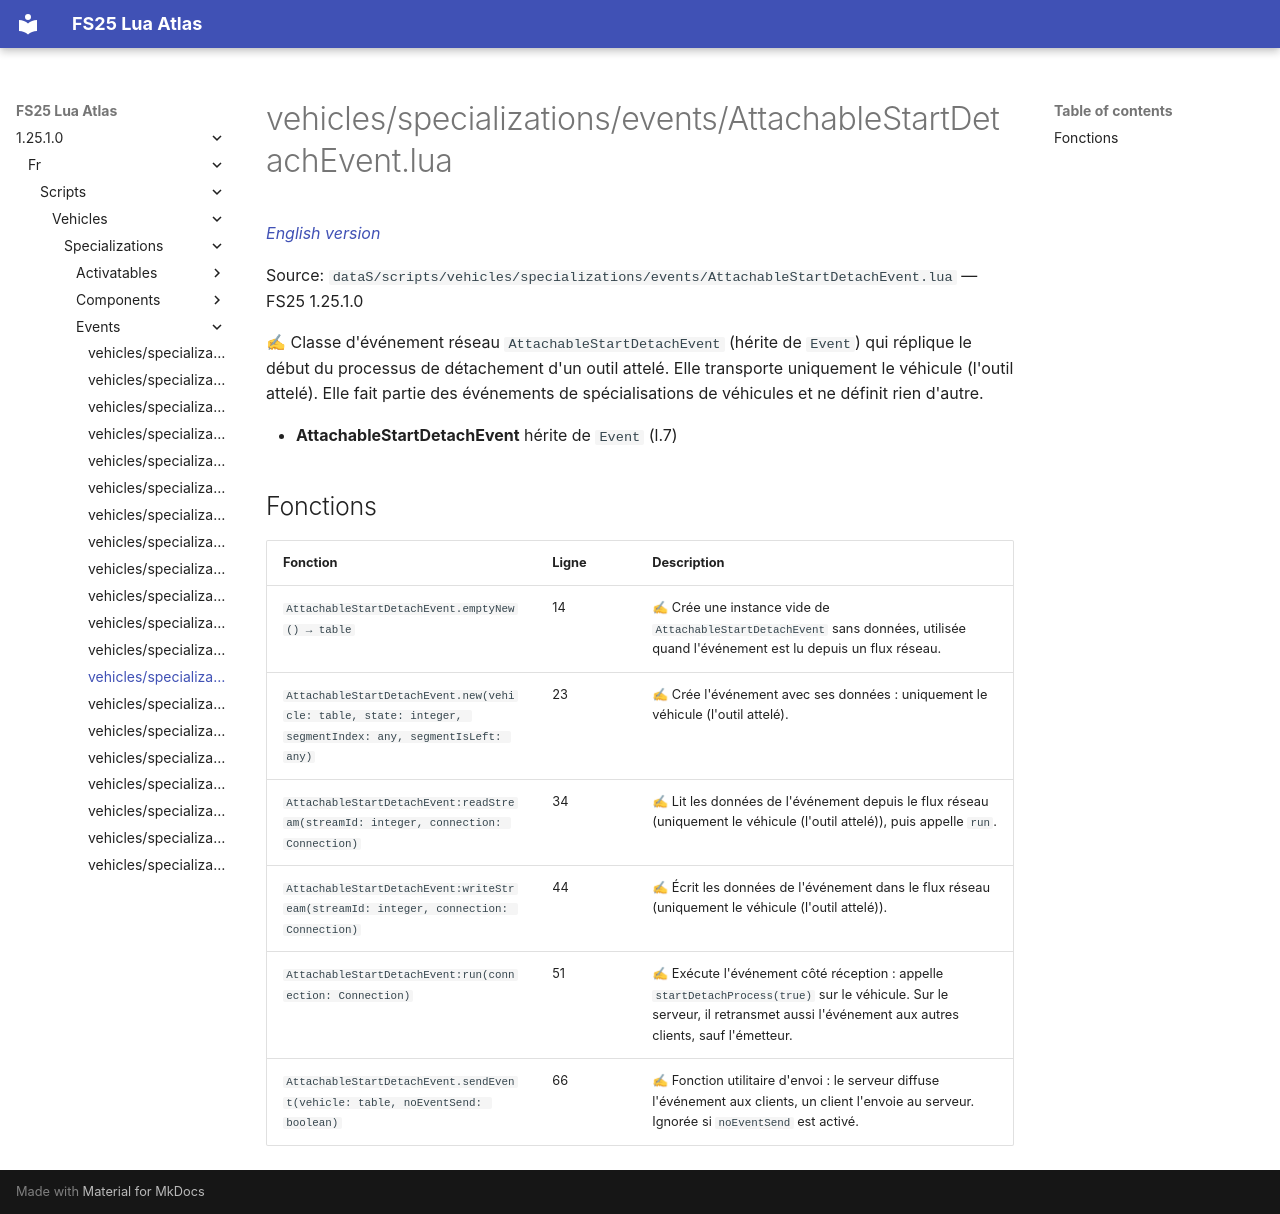

repository: Tim0219800/fs25-lua-atlas · page: 1.25.1.0/fr/scripts/vehicles/specializations/events/AttachableStartDetachEvent.html · generator: mkdocs

# vehicles/specializations/events/AttachableStartDetachEvent.lua

*[English version](../../../../../scripts/vehicles/specializations/events/AttachableStartDetachEvent.md)*

Source: `dataS/scripts/vehicles/specializations/events/AttachableStartDetachEvent.lua` — FS25 1.25.1.0

✍ Classe d'événement réseau `AttachableStartDetachEvent` (hérite de `Event`) qui réplique le début du processus de détachement d'un outil attelé. Elle transporte uniquement le véhicule (l'outil attelé). Elle fait partie des événements de spécialisations de véhicules et ne définit rien d'autre.

- **AttachableStartDetachEvent** hérite de `Event` (l.7)

## Fonctions

| Fonction | Ligne | Description |
|---|---|---|
| `AttachableStartDetachEvent.emptyNew() → table` | 14 | ✍ Crée une instance vide de `AttachableStartDetachEvent` sans données, utilisée quand l'événement est lu depuis un flux réseau. |
| `AttachableStartDetachEvent.new(vehicle: table, state: integer, segmentIndex: any, segmentIsLeft: any)` | 23 | ✍ Crée l'événement avec ses données : uniquement le véhicule (l'outil attelé). |
| `AttachableStartDetachEvent:readStream(streamId: integer, connection: Connection)` | 34 | ✍ Lit les données de l'événement depuis le flux réseau (uniquement le véhicule (l'outil attelé)), puis appelle `run`. |
| `AttachableStartDetachEvent:writeStream(streamId: integer, connection: Connection)` | 44 | ✍ Écrit les données de l'événement dans le flux réseau (uniquement le véhicule (l'outil attelé)). |
| `AttachableStartDetachEvent:run(connection: Connection)` | 51 | ✍ Exécute l'événement côté réception : appelle `startDetachProcess(true)` sur le véhicule. Sur le serveur, il retransmet aussi l'événement aux autres clients, sauf l'émetteur. |
| `AttachableStartDetachEvent.sendEvent(vehicle: table, noEventSend: boolean)` | 66 | ✍ Fonction utilitaire d'envoi : le serveur diffuse l'événement aux clients, un client l'envoie au serveur. Ignorée si `noEventSend` est activé. |
